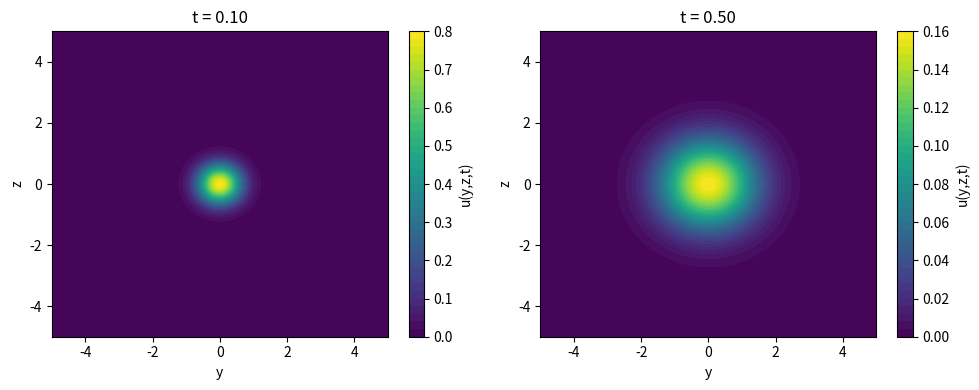
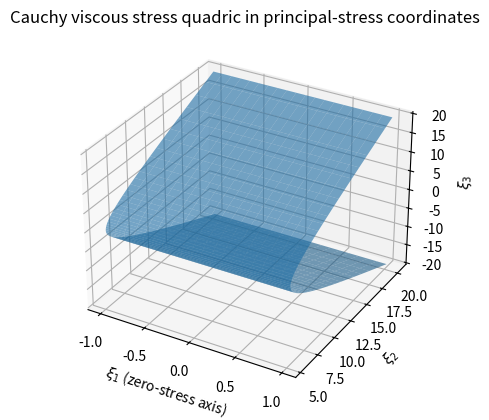
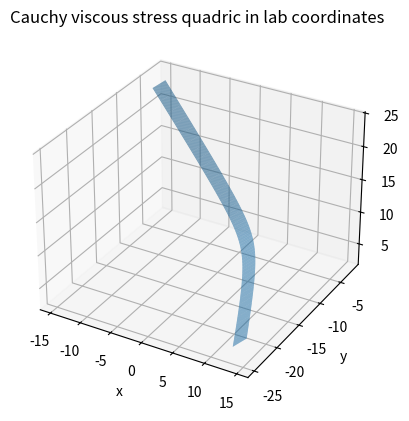

These charts were generated, in order, by the following Python code:
# -*- coding: utf-8 -*-
"""
Created on Tue Nov 18 16:45:43 2025

[redacted]
"""

# IFM HW29 P3: X momentum pulse in viscous flowfield

import numpy as np
import matplotlib.pyplot as plt
from mpl_toolkits.mplot3d import Axes3D  # noqa: F401

def u_fun(y, z, t):
    # y, z can be scalars or arrays; t > 0
    r2 = y**2 + z**2
    return 1.0 / (4.0 * np.pi * t) * np.exp(-r2 / (4.0 * t))

# ----------------------------------------------------
# Part 1: contour plots of u(y,z,t)
# ----------------------------------------------------
N = 200
ystart, ystop = -5.0, 5.0
zstart, zstop = -5.0, 5.0

y = np.linspace(ystart, ystop, N)
z = np.linspace(zstart, zstop, N)
Y, Z = np.meshgrid(y, z)  # 2D grid in (y,z)

t_array = [1/10, 1/2]

fig, axes = plt.subplots(1, 2, figsize=(10, 4))

for ax, t in zip(axes, t_array):
    U = u_fun(Y, Z, t)
    cp = ax.contourf(Y, Z, U, levels=50)
    fig.colorbar(cp, ax=ax, label="u(y,z,t)")
    ax.set_xlabel("y")
    ax.set_ylabel("z")
    ax.set_title(f"t = {t:.2f}")

plt.tight_layout()
plt.savefig("IFM_HW29_fig3.png", dpi=300, bbox_inches="tight")

# ----------------------------------------------------
# Part 2: Cauchy viscous stress quadric at y=z=t=1, rho=nu=M=1
# ----------------------------------------------------
rho = nu = M = y0 = z0 = t = 1.0
mu  = rho * nu
u0  = M/(4*np.pi*nu*t) * np.exp(-(y0**2 + z0**2)/(4*nu*t))
dudy = -y0/(2*nu*t) * u0
dudz = -z0/(2*nu*t) * u0

tau = np.array([
    [0.0,      mu*dudy, mu*dudz],
    [mu*dudy,  0.0,     0.0    ],
    [mu*dudz,  0.0,     0.0    ]
])

# eigen-decomposition: tau = Q diag(lam) Q^T
lam, Q = np.linalg.eigh(tau)

print("eigenvalues:", lam)
print("eigenvectors (columns):\n", Q)

# Separate the ~zero eigenvalue from the two nonzero ones
eps = 1e-10
idx_zero = np.argmin(np.abs(lam))
idx_nz = [i for i in range(3) if i != idx_zero]

lam_nz = lam[idx_nz]          # two non-zero eigenvalues
e_nz   = Q[:, idx_nz]         # corresponding eigenvectors
e_zero = Q[:, idx_zero]       # axis of the cylinder

# Label them as lambda_plus > 0 (tension), lambda_minus < 0 (compression)
if lam_nz[0] > 0:
    lam_plus,  lam_minus  = lam_nz[0], lam_nz[1]
    e_plus,    e_minus    = e_nz[:,0], e_nz[:,1]
else:
    lam_plus,  lam_minus  = lam_nz[1], lam_nz[0]
    e_plus,    e_minus    = e_nz[:,1], e_nz[:,0]

# ----------------------------------------------------
# 2a. Quadric in eigenbasis (principal coordinates)
# ----------------------------------------------------
C = 1.0   # sets the overall size of the quadric

# Hyperbola in (xi2, xi3) plane:
# lam_plus * xi2^2 + lam_minus * xi3^2 = C
a = np.sqrt(C / lam_plus)
b = np.sqrt(C / abs(lam_minus))

xi1_vals = np.linspace(-1.0, 1.0, 20)   # along axis (zero eigenvalue direction)
s = np.linspace(-2.0, 2.0, 200)         # parameter along hyperbola

xi2 = a * np.cosh(s)
xi3 = b * np.sinh(s)

Xi1, S = np.meshgrid(xi1_vals, s)
Xi2 = np.tile(xi2, (xi1_vals.size, 1)).T
Xi3 = np.tile(xi3, (xi1_vals.size, 1)).T

fig2 = plt.figure()
ax2 = fig2.add_subplot(111, projection='3d')

ax2.plot_surface(Xi1, Xi2, Xi3, alpha=0.6, linewidth=0)

ax2.set_xlabel(r'$\xi_1$ (zero-stress axis)')
ax2.set_ylabel(r'$\xi_2$')
ax2.set_zlabel(r'$\xi_3$')
ax2.set_title("Cauchy viscous stress quadric in principal-stress coordinates")
fig2.savefig("IFM_HW29_fig4.png", dpi=300, bbox_inches="tight")
# ----------------------------------------------------
# 2b. Rotate quadric into lab coordinates (x,y,z)
# x = Q * xi  (Q columns are eigenvectors)
# ----------------------------------------------------
# stack eigenbasis coordinates as 3 x N array and rotate
Xi_stack = np.stack([Xi1.ravel(), Xi2.ravel(), Xi3.ravel()], axis=0)  # shape (3, N)
X_lab = Q @ Xi_stack                                                  # shape (3, N)

Xx = X_lab[0,:].reshape(Xi1.shape)
Xy = X_lab[1,:].reshape(Xi1.shape)
Xz = X_lab[2,:].reshape(Xi1.shape)

fig3 = plt.figure()
ax3 = fig3.add_subplot(111, projection='3d')
ax3.plot_surface(Xx, Xy, Xz, alpha=0.6, linewidth=0)

ax3.set_xlabel('x')
ax3.set_ylabel('y')
ax3.set_zlabel('z')
ax3.set_title("Cauchy viscous stress quadric in lab coordinates")
fig3.savefig("IFM_HW29_fig5.png", dpi=300, bbox_inches="tight")


plt.show()

